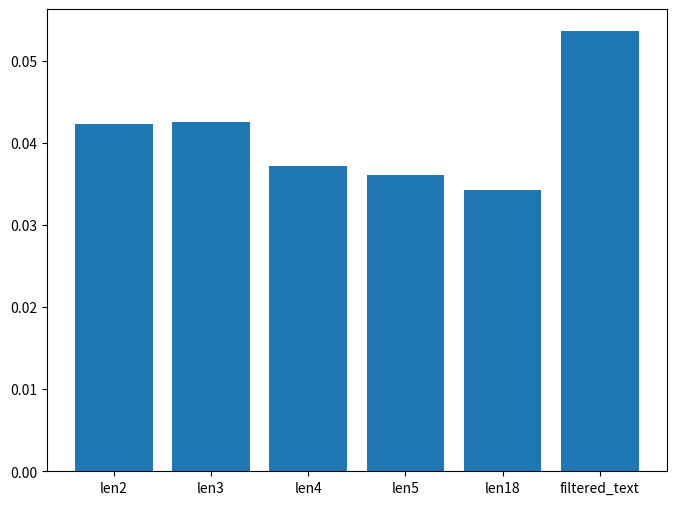
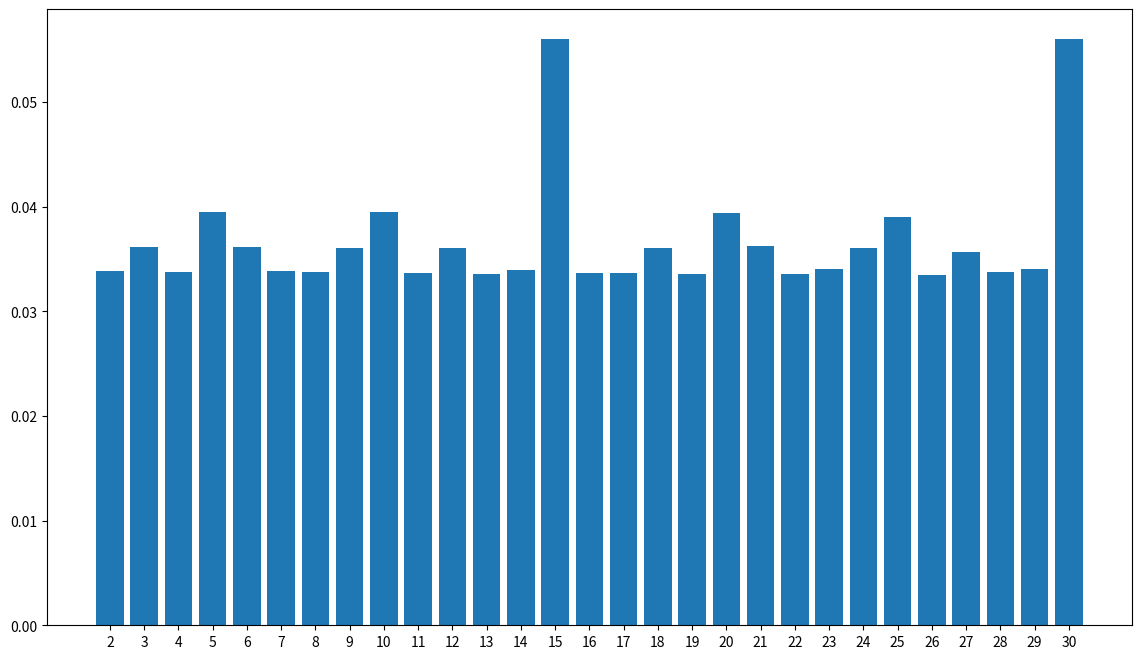

Reproduce these figures in Python, in order.
import matplotlib.pyplot as plt
keys = ['len2', 'len3', 'len4', 'len5', 'len18', 'filtered_text']
values = [0.04226423321136328, 0.042544178015166564, 0.03720045286646138, 0.03611535707826811, 0.03425979373270474, 0.053593326908641374]

plt.figure(figsize=(8, 6))
plt.bar(range(len(values)), values, align='center')
plt.xticks(range(len(values)), keys)
plt.show()

index_variant = {2: 0.03385388813744475, 3: 0.03615187096897406, 
4: 0.03374293361807624, 5: 0.03952084806368013, 
6: 0.036125055880893396, 7: 0.033821792020889335, 
8: 0.03374094496535137, 9: 0.03608280586815858, 
10: 0.03952252784858045, 11: 0.033676545852495285, 
12: 0.03604485666071514, 13: 0.03357519915761071, 
14: 0.03392455396612264, 15: 0.05605177331202787, 
16: 0.03368328831902167, 17: 0.03368867351961501, 
18: 0.03608986458957075, 19: 0.0335364228338296, 
20: 0.03938936497846169, 21: 0.03619388229715766, 
22: 0.03359466427790614, 23: 0.03408654267171319, 
24: 0.03608759248034323, 25: 0.03901716563504428, 
26: 0.03346893581656819, 27: 0.03564037880738555, 
28: 0.033727646862663656, 29: 0.03404426010285956, 
30: 0.05600313156972977}

plt.figure(figsize=(14, 8))
plt.bar(range(len(index_variant)), list(index_variant.values()), align='center')
plt.xticks(range(len(index_variant)), list(index_variant.keys()))
plt.show()